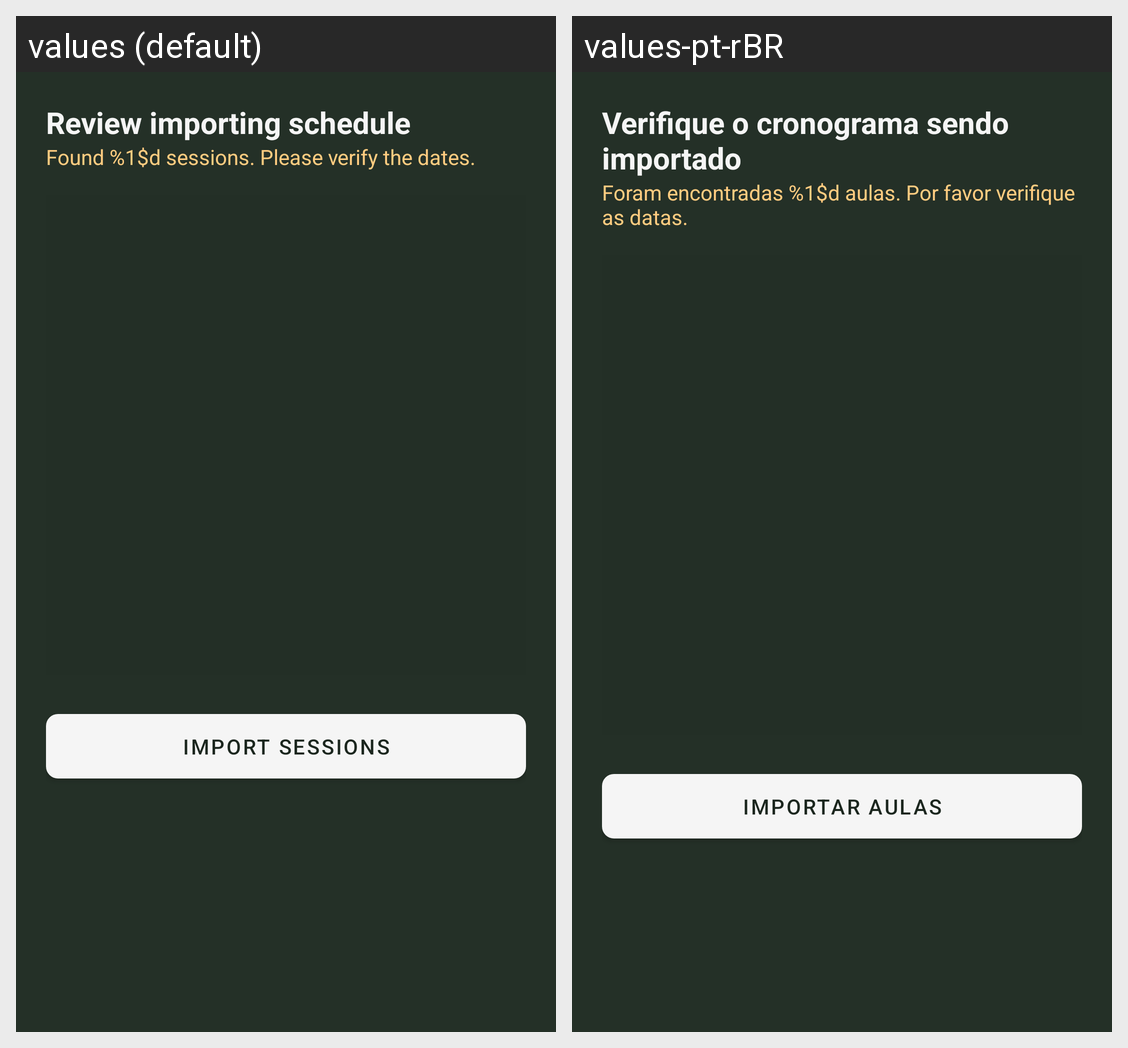

The same Android screen rendered under two of its app's locales, left to right. List the strings drawn on it with the default value and each locale's translation.
Android screen res/layout/layout_import_session_preview.xml rendered under 2 locales, left to right: values (default), values-pt-rBR. Device: Nexus 5 (rendered at 1080×1920; each locale shown at half size, 540×960, under a caption strip naming it); theme Theme.Presensor.
Strings drawn on this screen, with the default value and each locale's value (text and hints the layout hard-codes, and strings that could not be matched under every locale, appear in the picture but are not listed):

dialog_import_sessions
  values: Review importing schedule
  values-pt-rBR: Verifique o cronograma sendo importado

dialog_import_sessions_hint
  values: Found %1$d sessions. Please verify the dates.
  values-pt-rBR: Foram encontradas %1$d aulas. Por favor verifique as datas.

dialog_import_sessions_button_text
  values: Import sessions
  values-pt-rBR: Importar aulas
